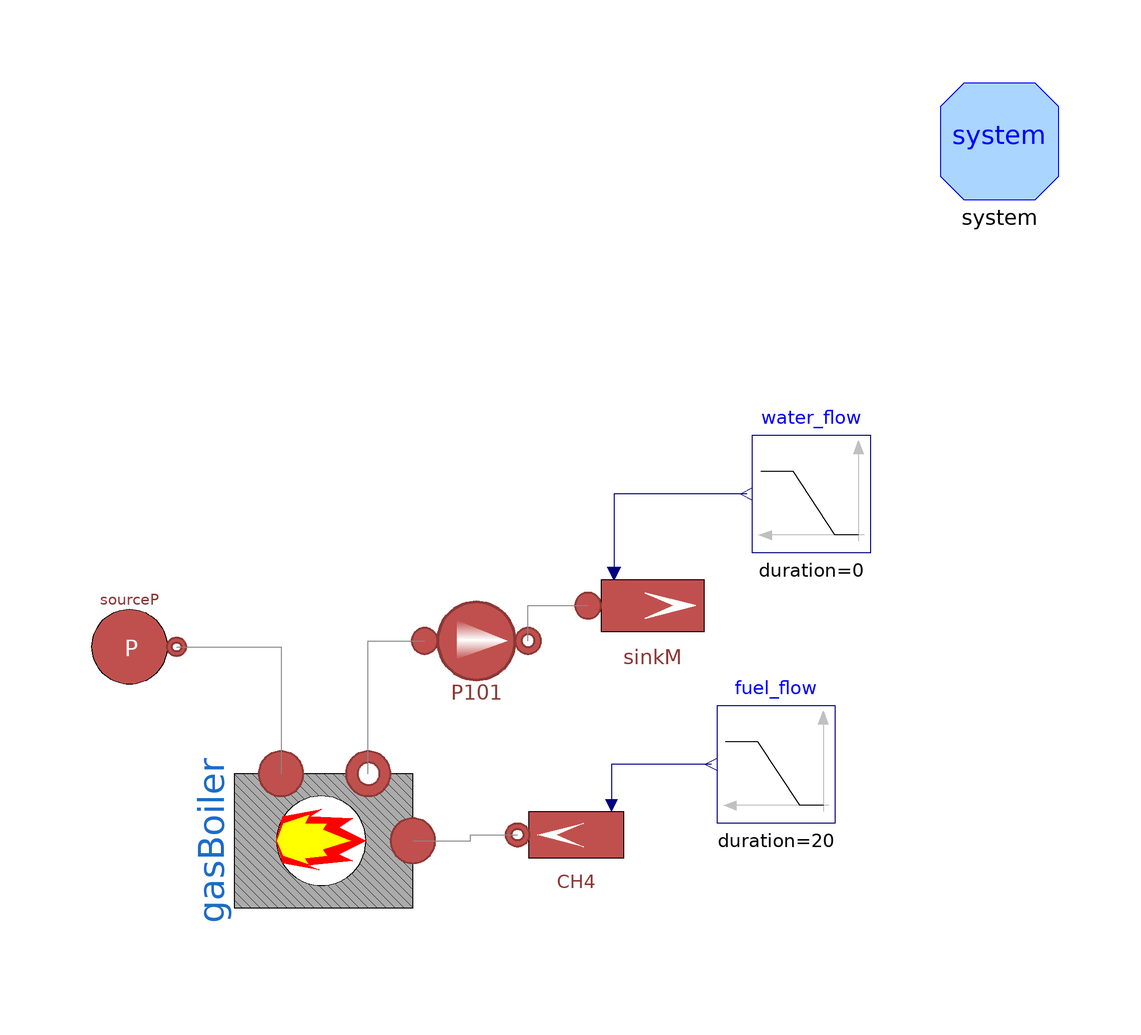

This picture is the connection diagram that the Modelica source below describes through its graphical annotations.

model System100_Configuration5
  extends Modelica.Icons.Example;
  MultiEnergySystem.DistrictHeatingNetwork.Components.Machines.GasBoiler gasBoiler annotation (
    Placement(visible = true, transformation(origin = {-25, -29}, extent = {{-19, -19}, {19, 19}}, rotation = -90)));
  MultiEnergySystem.DistrictHeatingNetwork.Sources.SourceMassFlow CH4(
    T0=333.15,                                                                          m_flow0 = 0.002370206, p0(displayUnit = "Pa") = 2000, use_in_m_flow = true) annotation (
    Placement(visible = true, transformation(origin = {18, -28}, extent = {{10, -10}, {-10, 10}}, rotation = 0)));
  MultiEnergySystem.DistrictHeatingNetwork.Sources.SourcePressure sourceP(T0=334.15,        p0 = Pump.P101.pin_start)                   annotation (
    Placement(visible = true, transformation(origin = {-58, 4}, extent = {{-8, 8}, {8, -8}}, rotation = 0)));
  MultiEnergySystem.DistrictHeatingNetwork.Components.TurboMachines.PrescribedPump P101(Tin_start = Pump.P101.Tin_start, Tout_start = Pump.P101.Tout_start, a = Pump.P101.a, b = Pump.P101.b,
    qnom_inm3h=15.60340167,                                                                                                                                                                   dpnom = Pump.P101.dpnom, etaelec = Pump.P101.etaelec, etamech = Pump.P101.etamech, hin_start = Pump.P101.hin_start, m_flow_nom = Pump.P101.m_flow_nom, omeganom = Pump.P101.omeganom, pin_start = Pump.P101.pin_start, pout_start = Pump.P101.pout_start, rhonom(displayUnit = "kg/m3") = Pump.P101.rhonom) annotation (
    Placement(visible = true, transformation(origin = {1, 5}, extent = {{-11, -11}, {11, 11}}, rotation = 0)));
  Modelica.Blocks.Sources.Ramp fuel_flow(duration = 20, height = 0.002370206*0.21, offset = 0.002370206, startTime = 10) annotation (
    Placement(visible = true, transformation(origin = {52, -16}, extent = {{10, -10}, {-10, 10}}, rotation = 0)));
  MultiEnergySystem.DistrictHeatingNetwork.Sources.SinkMassFlow sinkM(T0(displayUnit = "K") = Pump.P101.Tout_start, m_flow0 = 147.6e3/(20*4186), p0 = 935228928, pin_start = 935228928, use_in_m_flow = true)  annotation (
    Placement(visible = true, transformation(origin = {31, 11}, extent = {{-11, -11}, {11, 11}}, rotation = 0)));
  Modelica.Blocks.Sources.Ramp water_flow(duration = 0, height = -147.6e3/(20*4186)*0.21, offset = 147.6e3/(20*4186), startTime = 100) annotation (
    Placement(visible = true, transformation(origin = {58, 30}, extent = {{10, -10}, {-10, 10}}, rotation = 0)));
  inner MultiEnergySystem.DistrictHeatingNetwork.System system annotation (
    Placement(visible = true, transformation(origin = {90, 90}, extent = {{-10, -10}, {10, 10}}, rotation = 0)));
equation
  connect(gasBoiler.inletfuel, CH4.outlet) annotation (
    Line(points={{-9.8,-29},{0,-29},{0,-28},{8,-28}},
                                             color = {136, 136, 136}));
  connect(sourceP.outlet, gasBoiler.inlet) annotation (
    Line(points={{-50,4},{-32.22,4},{-32.22,-17.6}},color = {136, 136, 136}));
  connect(gasBoiler.outlet, P101.inlet) annotation (
    Line(points={{-17.4,-17.6},{-17.4,5},{-7.8,5}},      color = {136, 136, 136}));
  connect(fuel_flow.y, CH4.in_m_flow) annotation (
    Line(points={{41,-16},{24,-16},{24,-23}},        color = {0, 0, 127}));
  connect(P101.outlet, sinkM.inlet) annotation (
    Line(points={{9.8,5},{9.8,11},{14,11},{20,11}},
                                       color = {136, 136, 136}));
  connect(water_flow.y, sinkM.in_m_flow) annotation (
    Line(points={{47,30},{24.4,30},{24.4,16.5}},    color = {0, 0, 127}));
annotation (
    Documentation(info = "<html><head></head><body>The system100 in Configuration5 is composed by the GasBoiler &amp; pump P101. This test models tries to replicate the behaviour of this subsystem starting at nominal conditions, and then evaluating how the main variables of water change with some disturbances in the fuel mass flow and the water mass flow.<div><br></div><div>The study of this test is in progress, pending to validate the nominal condition parameters such as pressure and temperatures.</div></body></html>"),
      experiment(StopTime=100, __Dymola_Algorithm="Dassl"));
end System100_Configuration5;